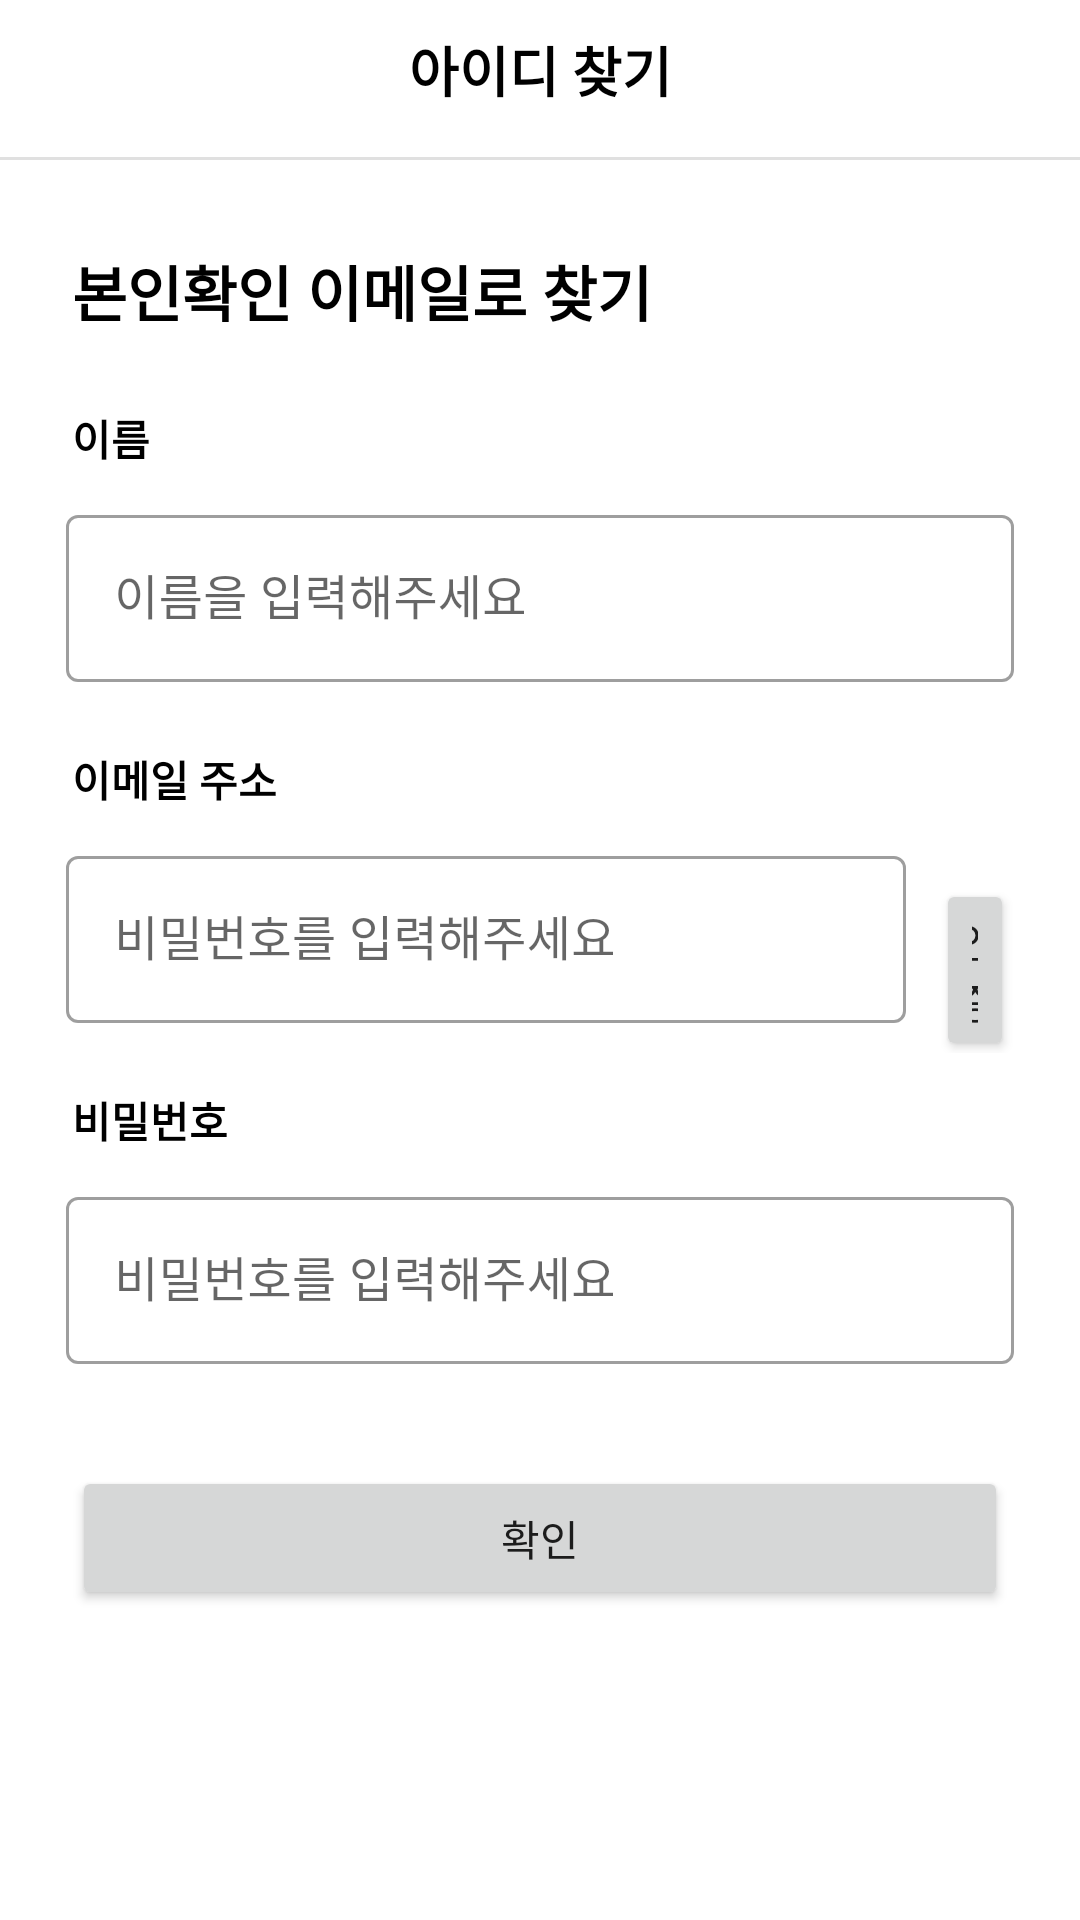

Here is an Android app screen rendered from its layout file. Give the layout XML and the strings, colors and styles it references.
<!-- AndroidManifest.xml: application theme Theme.Project_ApplePie -->
<!-- res/layout/activity_find_my_id.xml -->
<?xml version="1.0" encoding="utf-8"?>
<androidx.constraintlayout.widget.ConstraintLayout xmlns:android="http://schemas.android.com/apk/res/android"
    xmlns:app="http://schemas.android.com/apk/res-auto"
    xmlns:tools="http://schemas.android.com/tools"
    android:layout_width="match_parent"
    android:layout_height="match_parent"
    tools:context=".FindMyId">

    <ImageButton
        android:id="@+id/returnLogIn"
        android:layout_width="wrap_content"
        android:layout_height="wrap_content"
        android:layout_marginTop="4dp"
        android:layout_marginBottom="5dp"
        android:backgroundTint="#00ff0000"
        android:src="@drawable/baseline_close_24"
        app:layout_constraintBottom_toTopOf="@+id/divider"
        app:layout_constraintEnd_toStartOf="@+id/textView3"
        app:layout_constraintHorizontal_bias="0.052"
        app:layout_constraintStart_toStartOf="parent"
        app:layout_constraintTop_toTopOf="parent"
        app:layout_constraintVertical_bias="1.0"
        tools:ignore="SpeakableTextPresentCheck"/>

    <TextView
        android:id="@+id/textView3"
        android:layout_width="wrap_content"
        android:layout_height="wrap_content"
        android:layout_marginTop="10dp"
        android:gravity="center"
        android:text="아이디 찾기"
        android:textColor="@color/black"
        android:textSize="18dp"
        android:textStyle="bold"
        app:layout_constraintEnd_toEndOf="parent"
        app:layout_constraintStart_toStartOf="parent"
        app:layout_constraintTop_toTopOf="parent" />


    <com.google.android.material.divider.MaterialDivider
        android:id="@+id/divider"
        android:layout_width="match_parent"
        android:layout_height="wrap_content"
        android:layout_marginTop="16dp"
        app:layout_constraintTop_toBottomOf="@+id/textView3"
        tools:layout_editor_absoluteX="0dp"></com.google.android.material.divider.MaterialDivider>

    <ScrollView
        app:layout_constraintTop_toTopOf="@id/divider"
        android:layout_width="match_parent"
        android:layout_height="wrap_content"
        android:layout_marginTop="30dp">

        <LinearLayout
            android:layout_width="match_parent"
            android:layout_height="match_parent"
            android:orientation="vertical">

            <TextView
                android:layout_width="wrap_content"
                android:layout_height="wrap_content"
                android:text="본인확인 이메일로 찾기"
                android:layout_marginLeft="24dp"
                android:textSize="20sp"
                android:textColor="@color/black"
                android:textStyle="bold"
                android:layout_marginBottom="12dp"/>

            <TextView
                android:layout_marginTop="12dp"
                android:layout_width="wrap_content"
                android:layout_height="wrap_content"
                android:text="이름"
                android:layout_marginLeft="24dp"
                android:textColor="@color/black"
                android:textStyle="bold"
                tools:layout_editor_absoluteX="16dp"
                tools:layout_editor_absoluteY="33dp" />

            <com.google.android.material.textfield.TextInputLayout
                android:id="@+id/tl_userName"
                style="@style/Widget.MaterialComponents.TextInputLayout.OutlinedBox"
                android:layout_width="match_parent"
                android:layout_height="wrap_content"
                android:layout_marginHorizontal="12dp"
                android:padding="10dp">

                <androidx.appcompat.widget.AppCompatEditText
                    android:id="@+id/et_userName"
                    android:layout_width="match_parent"
                    android:layout_height="wrap_content"
                    android:hint="이름을 입력해주세요"
                    android:inputType="text"
                    android:maxLength="21"
                    tools:ignore="SpeakableTextPresentCheck"/>
            </com.google.android.material.textfield.TextInputLayout>
            <TextView
                android:layout_marginTop="12dp"
                android:layout_width="wrap_content"
                android:layout_height="wrap_content"
                android:text="이메일 주소"
                android:layout_marginLeft="24dp"
                android:textColor="@color/black"
                android:textStyle="bold"
                tools:layout_editor_absoluteX="16dp"
                tools:layout_editor_absoluteY="33dp" />

            <LinearLayout
                android:layout_width="match_parent"
                android:layout_height="wrap_content"
                android:orientation="horizontal">

                <com.google.android.material.textfield.TextInputLayout
                    android:id="@+id/tl_userpw"
                    style="@style/Widget.MaterialComponents.TextInputLayout.OutlinedBox"
                    android:layout_width="wrap_content"
                    android:layout_height="wrap_content"
                    android:layout_marginLeft="12dp"
                    android:padding="10dp">

                    <androidx.appcompat.widget.AppCompatEditText
                        android:id="@+id/et_userpw"
                        android:layout_width="280dp"
                        android:layout_height="wrap_content"
                        android:hint="비밀번호를 입력해주세요"
                        android:inputType="text"
                        android:maxLength="21"
                        tools:ignore="SpeakableTextPresentCheck"/>
                </com.google.android.material.textfield.TextInputLayout>

                <Button
                    android:id="@+id/certifiedBtn"
                    android:layout_width="wrap_content"
                    android:layout_height="wrap_content"
                    android:text="인증"
                    android:layout_marginRight="22dp"/>

            </LinearLayout>

            <TextView
                android:layout_marginTop="12dp"
                android:layout_width="wrap_content"
                android:layout_height="wrap_content"
                android:text="비밀번호"
                android:layout_marginLeft="24dp"
                android:textColor="@color/black"
                android:textStyle="bold"
                tools:layout_editor_absoluteX="16dp"
                tools:layout_editor_absoluteY="33dp" />

            <com.google.android.material.textfield.TextInputLayout
                android:id="@+id/tl_userPw"
                style="@style/Widget.MaterialComponents.TextInputLayout.OutlinedBox"
                android:layout_width="match_parent"
                android:layout_height="wrap_content"
                android:layout_marginHorizontal="12dp"
                android:padding="10dp">

                <androidx.appcompat.widget.AppCompatEditText
                    android:id="@+id/et_userPw"
                    android:layout_width="match_parent"
                    android:layout_height="wrap_content"
                    android:hint="비밀번호를 입력해주세요"
                    android:inputType="text"
                    android:maxLength="21"
                    tools:ignore="SpeakableTextPresentCheck"/>
            </com.google.android.material.textfield.TextInputLayout>

            <Button
                android:id="@+id/check"
                android:layout_marginTop="24dp"
                android:layout_width="match_parent"
                android:layout_height="wrap_content"
                android:layout_marginHorizontal="24dp"
                android:text="확인"/>
        </LinearLayout>
    </ScrollView>

</androidx.constraintlayout.widget.ConstraintLayout>
<!-- resources referenced by this layout -->
<resources>
  <style name="Theme.Project_ApplePie" parent="Theme.MaterialComponents.DayNight.DarkActionBar">
          
          <item name="colorPrimary">#FFA500</item>
          <item name="colorPrimaryVariant">@color/purple_700</item>
          <item name="colorOnPrimary">@color/white</item>
          
          <item name="colorSecondary">@color/teal_200</item>
          <item name="colorSecondaryVariant">@color/teal_700</item>
          <item name="colorOnSecondary">@color/black</item>
          
          <item name="android:statusBarColor" tools:targetApi="l">?attr/colorPrimaryVariant</item>
          
          <item name="windowNoTitle">true</item>
      </style>
  <!-- not gathered from this repository: default colours our renderer supplied (Android Studio template values) -->
  <color name="purple_700">#FF3700B3</color>
  <color name="teal_200">#FF03DAC5</color>
  <color name="teal_700">#FF018786</color>
  <color name="black">#FF000000</color>
  <color name="white">#FFFFFFFF</color>
</resources>
